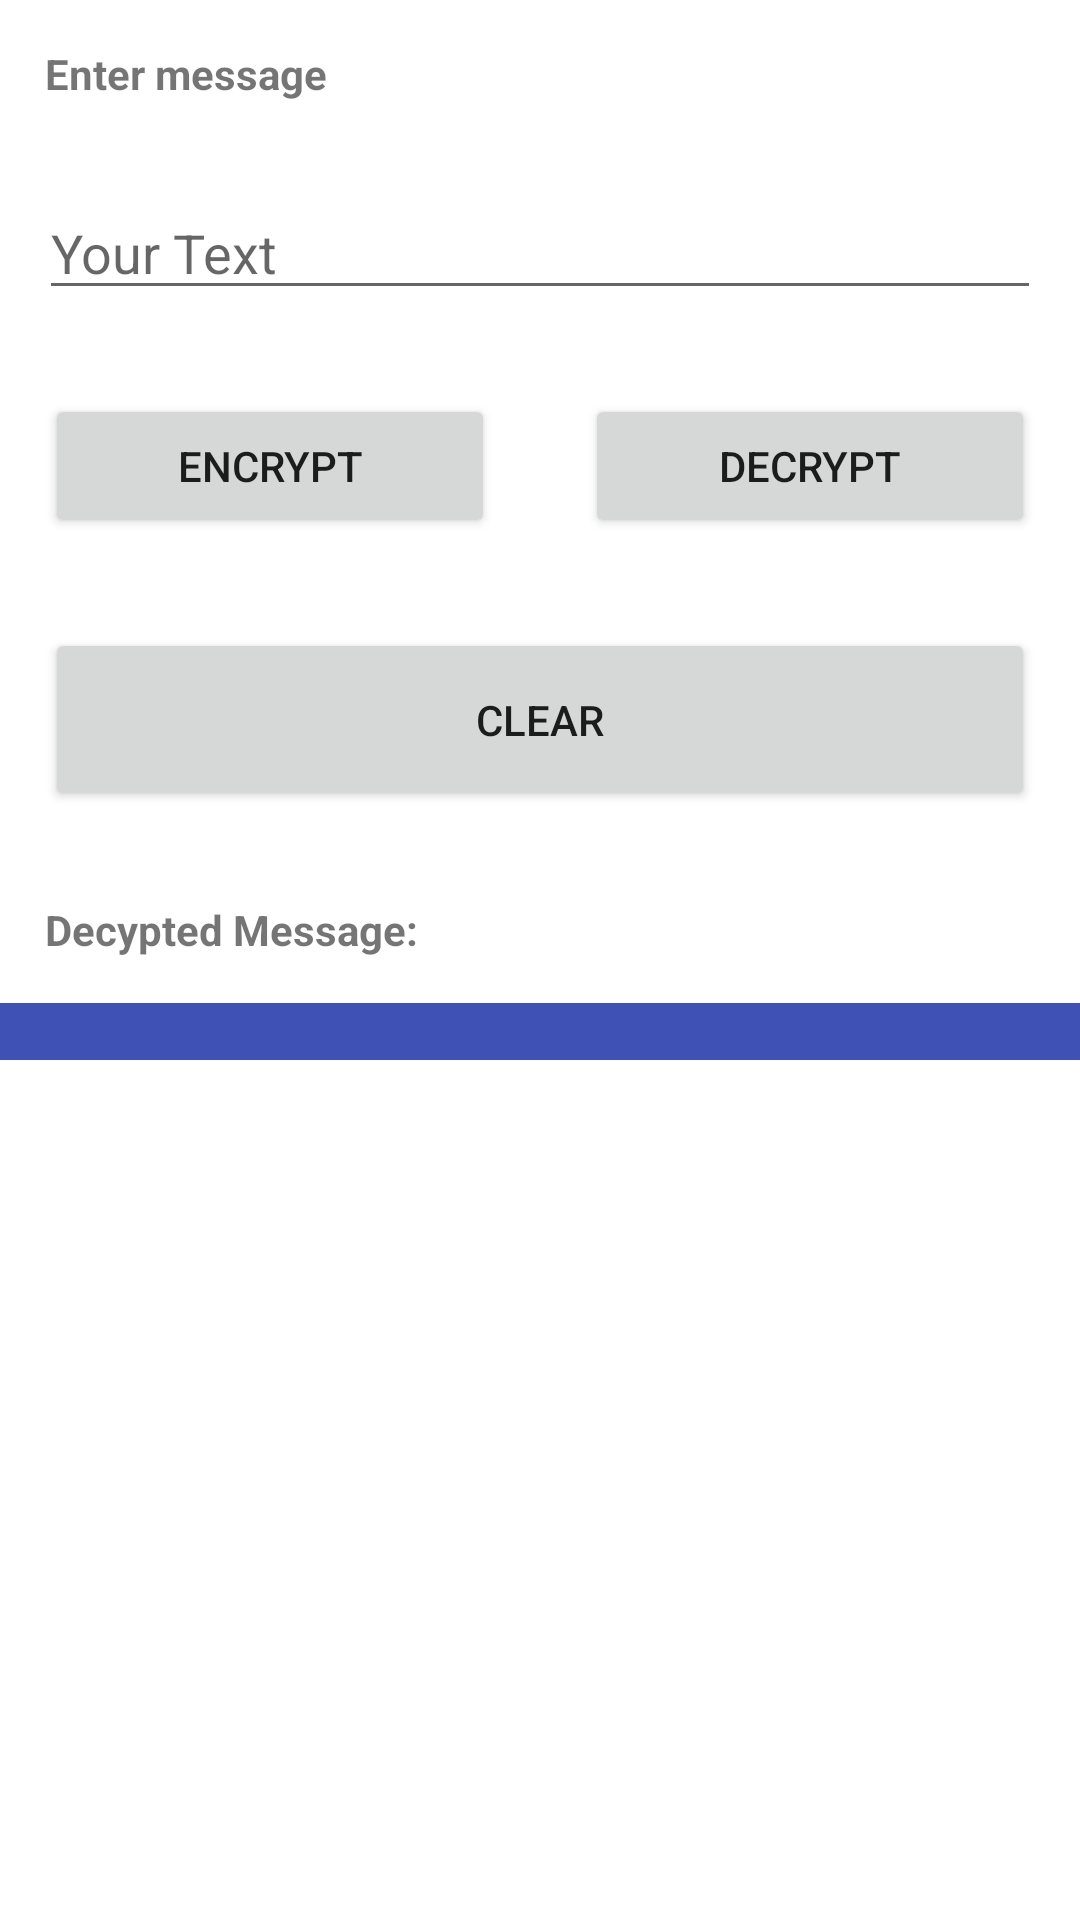

Layout XML and referenced resources for this Android screen:
<!-- AndroidManifest.xml: application theme Theme.Encrypt -->
<!-- res/layout/activity_aes.xml -->
<?xml version="1.0" encoding="utf-8"?>
<androidx.constraintlayout.widget.ConstraintLayout xmlns:android="http://schemas.android.com/apk/res/android"
    xmlns:app="http://schemas.android.com/apk/res-auto"
    xmlns:tools="http://schemas.android.com/tools"
    android:layout_width="match_parent"
    android:layout_height="match_parent"
    android:layout_marginStart="13dp"
    android:layout_marginLeft="13dp"
    android:layout_marginEnd="13dp"
    android:layout_marginRight="13dp"
    android:layout_marginBottom="13dp"
    android:layout_weight="1"
    android:fadingEdge="vertical"
    android:focusableInTouchMode="false"
    android:orientation="vertical"
    tools:context=".AES">

    <ScrollView
        android:layout_width="match_parent"
        android:layout_height="match_parent"
        app:layout_constraintBottom_toBottomOf="parent"
        app:layout_constraintEnd_toEndOf="parent"
        app:layout_constraintStart_toStartOf="parent"
        app:layout_constraintTop_toTopOf="parent">

        <LinearLayout
            android:layout_width="match_parent"
            android:layout_height="wrap_content"
            android:orientation="vertical">

            <TextView
                android:layout_width="wrap_content"
                android:layout_height="wrap_content"
                android:layout_margin="15dp"
                android:text="Enter message "
                android:textStyle="bold" />

            <RelativeLayout
                android:layout_width="match_parent"
                android:layout_height="wrap_content">

                <EditText
                    android:id="@+id/input_text"
                    android:layout_width="match_parent"
                    android:layout_height="wrap_content"
                    android:layout_marginStart="13dp"
                    android:layout_marginLeft="13dp"
                    android:layout_marginTop="13dp"
                    android:layout_marginEnd="13dp"
                    android:layout_marginRight="13dp"
                    android:layout_marginBottom="13dp"
                    android:ems="10"
                    android:hint="Your Text"
                    android:inputType="textPersonName" />



            </RelativeLayout>

            <LinearLayout
                android:layout_width="match_parent"
                android:layout_height="wrap_content"
                android:orientation="horizontal">

                <Button
                    android:id="@+id/encrypt"
                    android:layout_width="wrap_content"
                    android:layout_height="wrap_content"
                    android:layout_margin="15dp"
                    android:layout_weight="1"
                    android:text="Encrypt" />

                <Button
                    android:id="@+id/decrypt"
                    android:layout_width="wrap_content"
                    android:layout_height="wrap_content"
                    android:layout_margin="15dp"
                    android:layout_weight="1"
                    android:text="Decrypt" />

            </LinearLayout>

            <LinearLayout
                android:layout_width="match_parent"
                android:layout_height="match_parent"
                android:orientation="horizontal">

                <Button
                    android:id="@+id/clear_button"
                    android:layout_width="wrap_content"
                    android:layout_height="61dp"
                    android:layout_gravity="center"
                    android:layout_margin="15dp"
                    android:layout_weight="1"
                    android:text="Clear" />

            </LinearLayout>

            <TextView
                android:layout_width="match_parent"
                android:layout_height="wrap_content"
                android:layout_margin="15dp"
                android:text="Decypted Message:"
                android:textStyle="bold" />

            <TextView
                android:id="@+id/output_text"
                android:layout_width="match_parent"
                android:layout_height="wrap_content"
                android:background="#3F51B5"
                android:textIsSelectable="true" />

        </LinearLayout>
    </ScrollView>
</androidx.constraintlayout.widget.ConstraintLayout>
<!-- resources referenced by this layout -->
<resources>
  <style name="Theme.Encrypt" parent="Theme.MaterialComponents.DayNight.DarkActionBar">
          
          <item name="colorPrimary">@color/purple_500</item>
          <item name="colorPrimaryVariant">@color/purple_700</item>
          <item name="colorOnPrimary">@color/white</item>
          
          <item name="colorSecondary">@color/teal_200</item>
          <item name="colorSecondaryVariant">@color/teal_700</item>
          <item name="colorOnSecondary">@color/black</item>
          
          <item name="android:statusBarColor" tools:targetApi="l">?attr/colorPrimaryVariant</item>
          
      </style>
  <color name="purple_500">#E02416</color>
  <color name="purple_700">#C72419</color>
  <color name="white">#352423</color>
  <color name="teal_200">#5A1C17</color>
  <color name="teal_700">#742621</color>
  <color name="black">#000000</color>
</resources>
